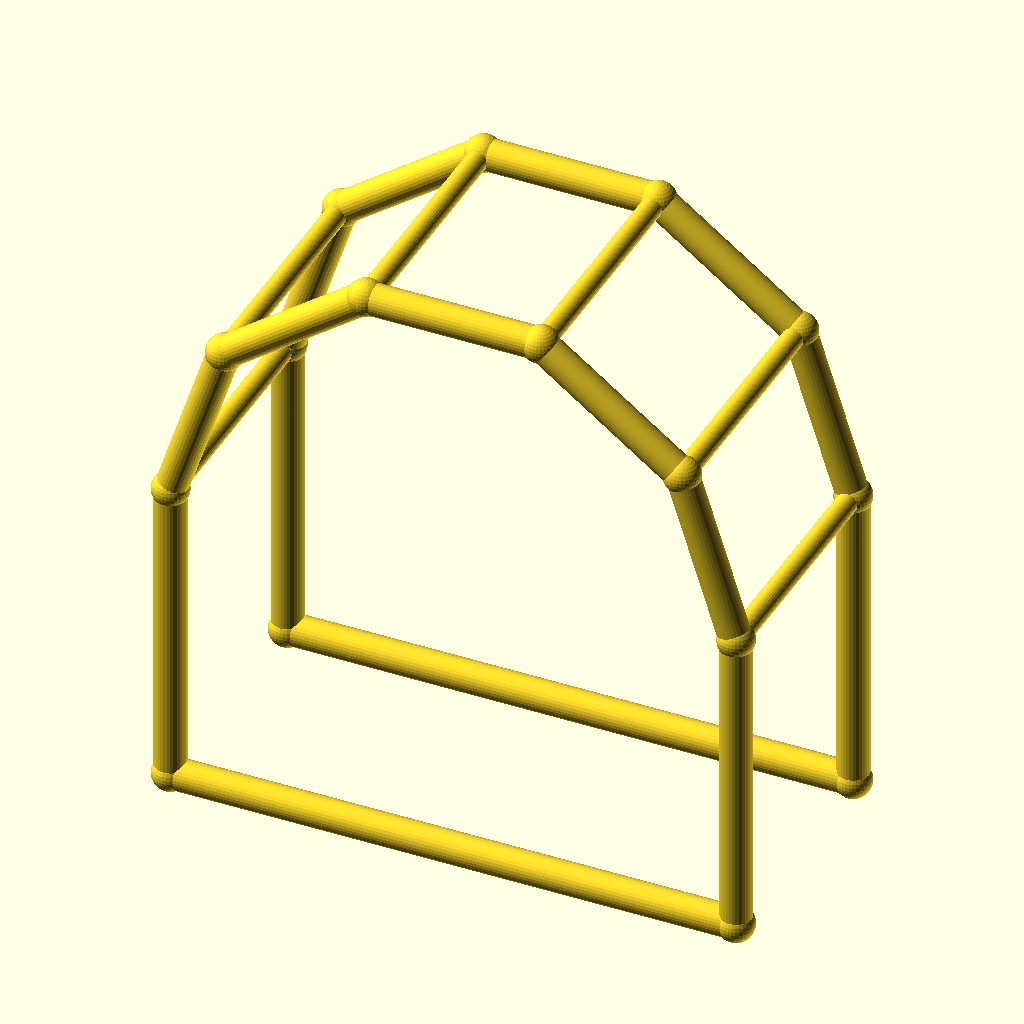
Cell 1: the model at its default parameters.
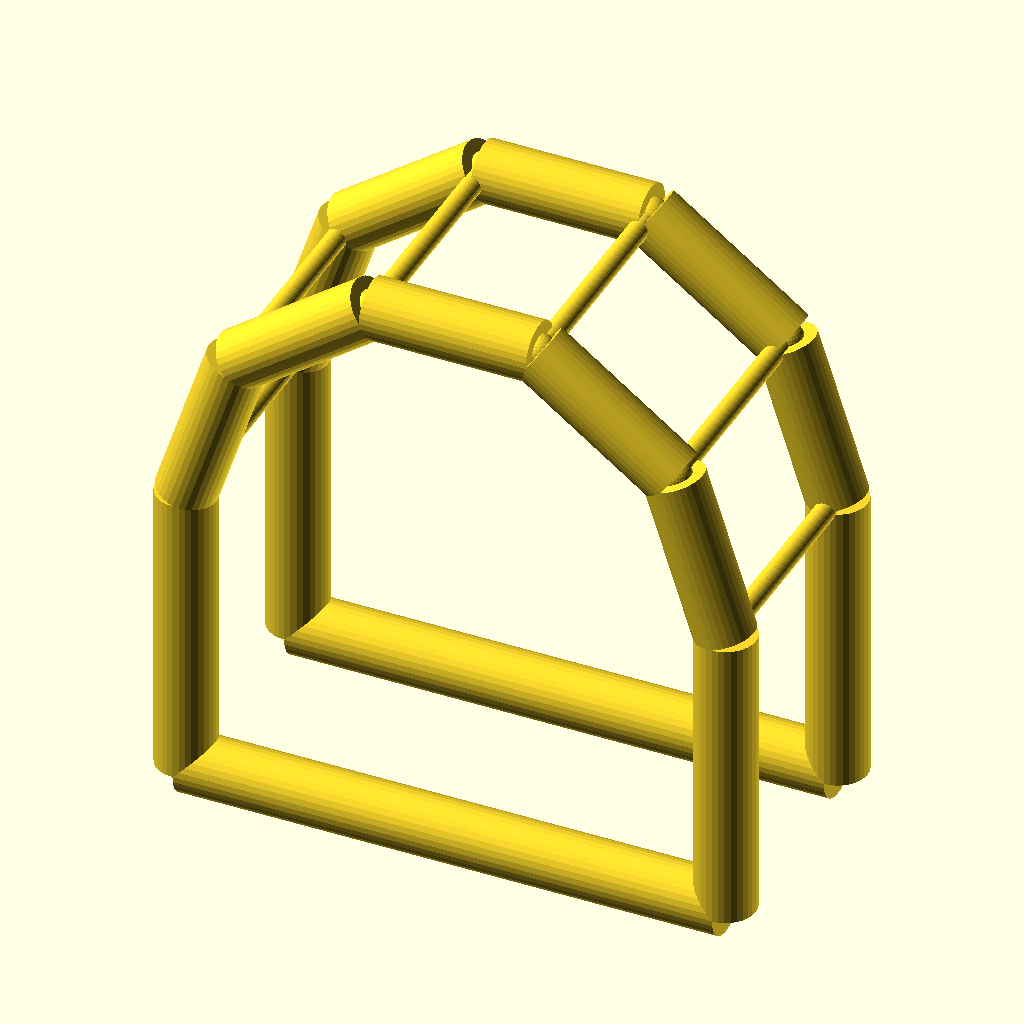
Cell 2: the same model with chord_r = 5.
The same orthographic view direction (rotation 55°, 0°, 25°; colour scheme Cornfield) for every cell, with the view re-fitted per cell, so scale and position can differ between cells.
OpenSCAD source file optional_data/data/wire4/pergola/scene_0089.scad:
$fn = 32;

// ----------------------------------------------------------------------
// Pergola arch: 5-segment arches, span 90 mm
// ----------------------------------------------------------------------

// --- parameters (mm) ---
span = 90;                // arch span, X
post_h = 50;              // post height
arch_r = 45;              // arch radius
depth = 40;               // frame spacing, Y
chord_r = 2.5;            // arch and post member radius
brace_r = 1.7;            // purlin member radius
joint_r = 2.9;            // joint ball radius
fit_tol = 0.05;           // declared fit tolerance (prompt contract)
free_tol = 0.2;           // declared free tolerance (prompt contract)

bbox_x = 95.8;  // overall X, joints included
bbox_y = 45.8;  // overall Y, joints included
bbox_z = 98.6;  // overall Z, joints included
chord_d = 2 * chord_r;  // arch stock diameter
brace_d = 2 * brace_r;  // purlin stock diameter
nodes = [[0.0, 0.0, 0.0], [90.0, 0.0, 0.0], [0.0, 0.0, 50.0], [8.5942, 0.0, 76.4503], [31.0942, 0.0, 92.7975], [58.9058, 0.0, 92.7975], [81.4058, 0.0, 76.4503], [90.0, 0.0, 50.0], [0.0, 40.0, 0.0], [90.0, 40.0, 0.0], [0.0, 40.0, 50.0], [8.5942, 40.0, 76.4503], [31.0942, 40.0, 92.7975], [58.9058, 40.0, 92.7975], [81.4058, 40.0, 76.4503], [90.0, 40.0, 50.0]];

module member(a, b, r) {
  /* round stock from joint a to joint b, ends buried in the joint balls */
  d = b - a;
  length = norm(d);
  translate(a) rotate([0, acos(d[2] / length), atan2(d[1], d[0])])
    cylinder(h = length, r = r);
}

module joint(p, r) {
  /* ball at the joint centre, fatter than every member meeting there */
  translate(p) sphere(r = r);
}

/* members - each call is one graph edge */
member(nodes[0], nodes[2], chord_r);
member(nodes[1], nodes[7], chord_r);
member(nodes[0], nodes[1], chord_r);
member(nodes[2], nodes[3], chord_r);
member(nodes[3], nodes[4], chord_r);
member(nodes[4], nodes[5], chord_r);
member(nodes[5], nodes[6], chord_r);
member(nodes[6], nodes[7], chord_r);
member(nodes[8], nodes[10], chord_r);
member(nodes[9], nodes[15], chord_r);
member(nodes[8], nodes[9], chord_r);
member(nodes[10], nodes[11], chord_r);
member(nodes[11], nodes[12], chord_r);
member(nodes[12], nodes[13], chord_r);
member(nodes[13], nodes[14], chord_r);
member(nodes[14], nodes[15], chord_r);
member(nodes[2], nodes[10], brace_r);
member(nodes[3], nodes[11], brace_r);
member(nodes[4], nodes[12], brace_r);
member(nodes[5], nodes[13], brace_r);
member(nodes[6], nodes[14], brace_r);
member(nodes[7], nodes[15], brace_r);

/* joint balls */
for (p = nodes) joint(p, joint_r);
Customizer parameters (derived from the source; name, type, default, range or options):
span: number, default 90
post_h: number, default 50
arch_r: number, default 45
depth: number, default 40
chord_r: number, default 2.5
brace_r: number, default 1.7
joint_r: number, default 2.9
fit_tol: number, default 0.05
free_tol: number, default 0.2
bbox_x: number, default 95.8
bbox_y: number, default 45.8
bbox_z: number, default 98.6
